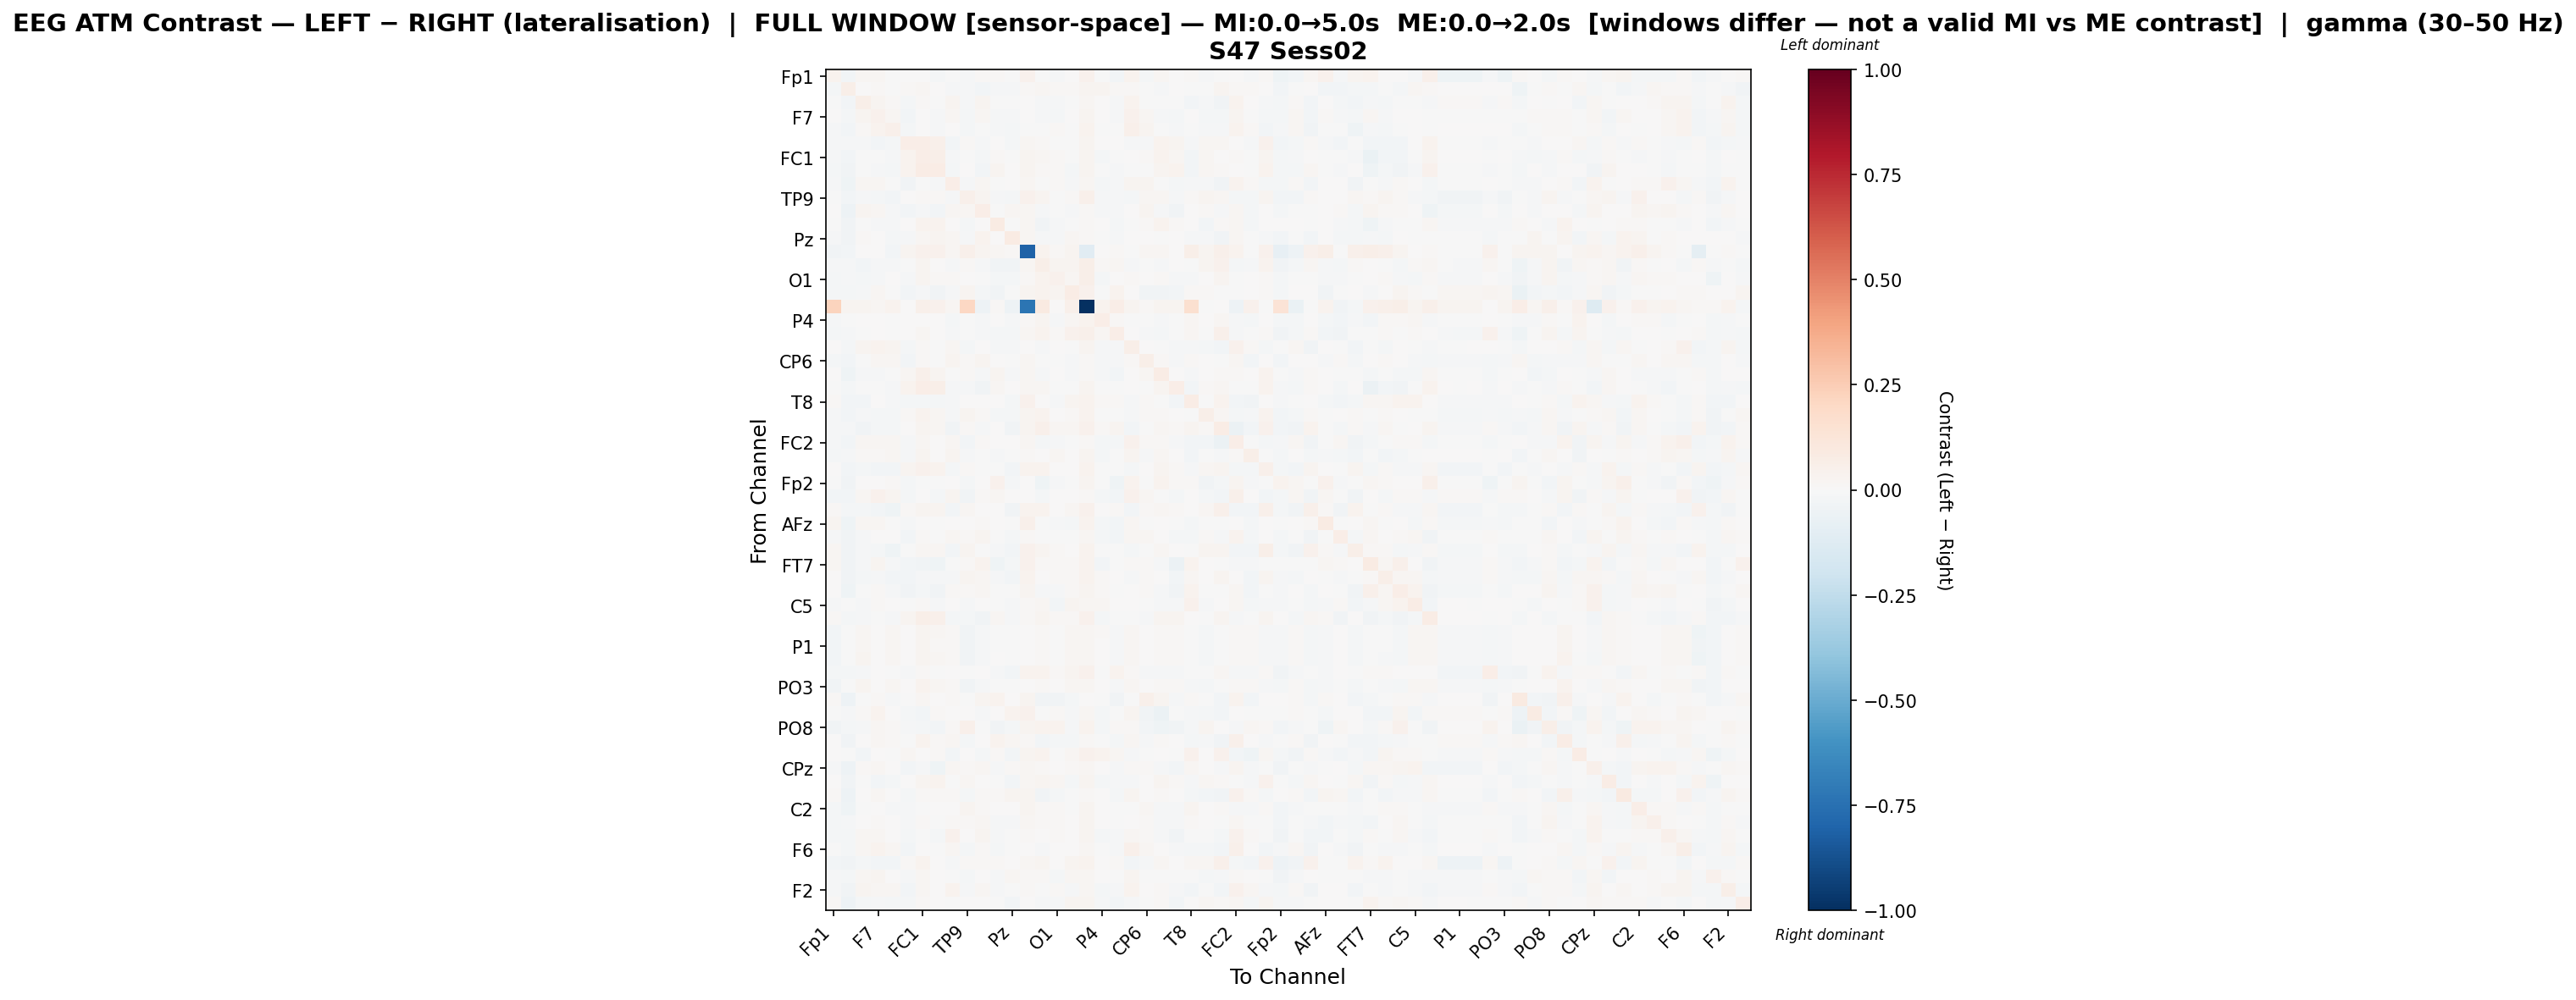

The file beside this chart, header and first rows:
, Fp1, Fz, F3, F7, FT9, FC5, FC1, C3, T7, TP9, CP5, CP1, Pz, P3, P7, O1, Oz, O2, P4, P8, TP10, CP6, CP2
Fp1, 0.03788, -0.02919, 0.01589, 0.02276, -0.001604, 0.0002045, 0.007181, -0.01732, -0.001926, -0.01173, 0.01042, 0.007945, -0.006135, 0.04412, -0.003893, -0.01467, 0.0002502, 0.04512, -0.006305, -0.02506, 0.03621, -0.01607, 0.01795
Fz, -0.01976, 0.05605, 0.002864, 0.01047, -0.002684, 0.01275, 0.02109, 0.004163, -0.01531, -0.01097, -0.02698, -0.008393, -0.01121, 0.01032, 0.02222, 0.01447, 0.009897, 0.03021, 0.0305, 0.01387, 0.01167, -0.0002302, -0.009537
F3, -0.002454, -0.02662, 0.05748, 0.03035, 0.0132, -0.01781, 0.01265, -0.001264, 0.02718, -0.009953, 0.03057, -0.003956, -0.0006443, 0.006581, -0.01288, -0.01151, -0.007593, 0.01926, 0.000125, -0.009061, 0.03533, -7.154352838949563e-06, -0.00768
F7, 0.002318, -0.02215, 0.02448, 0.04539, 0.02313, -0.03119, 0.002112, -0.01151, 0.01939, -0.02321, 0.01703, -0.01484, -0.008988, 0.006887, -0.0109, -0.01779, 0.001718, 0.02423, 0.0001128, -0.009989, 0.03907, 0.01792, -0.01181
FT9, -0.01429, -0.02764, 0.01493, 0.03752, 0.05194, -0.01955, 0.004606, -0.008445, 0.006982, -0.02284, -0.003357, -0.01386, -0.01612, -0.002014, -0.001125, 0.01143, -0.001882, 0.03286, -0.003661, -0.002255, 0.05248, 0.02397, -0.002465
FC5, -0.008998, -0.0112, -0.0112, -0.02425, -0.01816, 0.06719, 0.06298, 0.05056, -0.02828, 0.007848, -0.0124, 0.005276, -0.01743, 0.02303, 0.01419, -0.007046, -0.005414, 0.02588, 0.004471, 0.001267, -0.01206, -0.008211, 0.03316
FC1, -0.01384, -0.02936, -0.005046, -0.005162, -0.01079, 0.03294, 0.06995, 0.05729, -0.01078, -0.004843, -0.01665, 0.01275, -0.005926, 0.02467, 0.02261, 0.01446, -0.003626, 0.02525, -0.0169, -0.004308, 0.00504, 0.008196, 0.03407
C3, -0.01803, -0.03139, -0.007459, -0.01423, -0.01591, 0.03133, 0.07143, 0.07429, -0.01591, 0.005839, -0.02718, 0.02487, 0.006885, 0.02899, 0.008302, 0.008933, -0.01588, 0.02615, -0.005837, -0.008128, -0.004249, -0.001705, 0.02515
T7, -0.0117, -0.04383, 0.02055, 0.02249, -0.0004318, -0.03359, -0.000826, -0.01308, 0.06878, -0.01137, 0.02218, -0.005957, 0.004751, 0.01851, -0.005109, 0.009583, -0.009851, 0.01829, -0.01891, -0.01532, 0.02734, 0.0279, -0.0008611
TP9, -0.001519, -0.03035, -0.01197, -0.02241, -0.02869, 0.001186, 0.009829, 0.01261, -0.01147, 0.05161, 0.02893, -0.01257, -0.01777, 0.04196, 0.02596, -1.0818500752118658e-05, 0.01252, 0.05113, -0.01035, -0.01061, -0.01827, 0.01695, 0.01688
CP5, 0.002596, -0.0517, 0.02419, 0.01596, -0.01027, -0.02467, -0.009054, -0.02896, 0.0195, 0.02129, 0.06259, -0.007738, 0.01936, 0.0196, -0.01051, -0.004105, -0.01076, 0.01244, -0.0133, -0.01253, 0.006964, 0.02724, -0.008174
CP1, -0.001685, -0.03338, -0.001384, -0.01065, -0.01397, 0.001614, 0.03469, 0.03726, 0.0003599, -0.016, 0.0003358, 0.08307, -0.004821, 0.01776, -0.03533, -0.01455, -0.006684, 0.009039, 0.006323, -0.01989, -0.004472, 0.01355, 0.03565
Pz, -0.009388, -0.03147, 0.01109, 0.002584, -0.01862, -0.0141, 0.01787, 0.0278, 0.0184, -0.01281, 0.03668, 0.001789, 0.08213, 0.01878, -0.01512, -0.01511, 0.01586, 0.01385, -0.004711, -0.01372, 0.0009951, 0.005529, -0.001377
P3, -0.03352, -0.0235, 0.001269, 0.003816, -0.02697, 0.02584, 0.04229, 0.04682, 0.02, 0.05234, 0.02358, 0.01805, 0.01525, -0.8088, 0.03499, 0.01092, 0.02919, -0.1099, 0.003013, 0.01098, -0.0007588, 0.02257, 0.02118
P7, -0.01555, -0.0141, -0.02345, -0.01524, -0.01349, -0.002808, 0.02895, 0.004358, -0.009801, 0.01246, -0.01449, -0.03874, -0.03423, 0.02093, 0.06091, 0.02407, 0.02819, 0.06081, 0.0135, 0.01567, -0.01203, -0.006422, -0.01038
O1, -0.02044, -0.01281, -0.01628, -0.01262, 0.006597, -0.01251, 0.03033, 0.01488, 0.01281, 0.0007176, -0.003085, -0.01686, -0.01992, 0.0147, 0.03828, 0.04244, 0.01916, 0.05713, -0.01969, 0.004239, 0.008766, 0.005142, 0.009727
Oz, -0.01616, -0.02062, -0.009693, 0.02074, -8.771294730301292e-05, -0.02466, -0.007869, -0.03905, -0.01206, 0.02776, -0.0214, -0.03703, -0.001064, 0.0304, 0.03456, 0.03072, 0.07129, 0.04212, -0.004484, 0.03618, 0.004147, -0.03609, -0.03552
O2, 0.2209, 0.02826, 0.02677, 0.02158, 0.03677, 0.006679, 0.0493, 0.04166, 0.02006, 0.2049, -0.0529, 0.01339, -0.05227, -0.7306, 0.09032, 0.007343, 0.05466, -1.0, 0.0374, 0.06449, 0.031, 0.008114, 0.03043
P4, -0.009377, -0.002252, 0.002902, 0.005078, -0.005605, 0.002826, 0.006002, 0.00301, -0.0167, -0.002264, -0.009415, 0.007683, -0.01074, 0.01096, 0.02805, -0.01324, 0.01711, 0.03231, 0.06721, 0.01263, -0.003889, -0.006238, -0.009857
P8, -0.02242, -0.01101, -0.007611, 0.002062, -0.001788, 0.002911, 0.01634, 0.0003056, -0.01171, -0.004798, -0.007823, -0.01584, -0.01705, 0.01709, 0.03632, 0.01409, 0.04245, 0.04935, 0.01647, 0.06883, 0.001639, -0.0123, -0.01859
TP10, 0.003795, -0.02296, 0.0239, 0.0319, 0.03056, -0.02035, 0.01135, -0.00563, 0.0234, -0.02107, 0.006138, -0.01344, -0.009982, 0.005266, -0.01011, 0.002968, -0.001355, 0.02555, -0.01322, -0.01162, 0.05672, 0.00736, -0.001998
CP6, -0.01822, -0.02702, -0.004873, 0.01838, 0.02222, -0.02475, 0.01429, -0.007448, 0.02486, 0.01118, 0.02636, 0.003851, -0.006592, 0.01687, -0.005073, -0.0005101, -0.01338, 0.0153, -0.01168, -0.01517, 0.01136, 0.0571, 0.01442
CP2, 0.00345, -0.0403, -0.01272, -0.01346, -0.007735, 0.02137, 0.0512, 0.02541, -0.006674, 0.01057, -0.01151, 0.0257, -0.01195, 0.01674, -0.01049, 0.005643, -0.008518, 0.01499, -0.01501, -0.02656, 4.2340508714538035e-05, 0.01636, 0.07653
Cz, -0.007518, -0.01989, -1.711038333071767e-05, -0.007045, -0.01119, 0.03192, 0.066, 0.05734, -0.01393, -0.008894, -0.03177, 0.02172, 0.001585, 0.01758, 0.02205, -0.005516, -0.005282, 0.02728, -0.00102, -0.007114, 0.006834, -0.003332, 0.02385
T8, 0.01151, -0.02882, -0.03053, 0.0001761, -0.009696, -0.01654, -0.01606, -0.01803, -0.01367, 0.005132, 0.004969, 0.002138, -0.01887, 0.04186, 0.004124, -0.0121, 0.02594, 0.0361, 0.01528, 0.007843, -0.008983, 0.01388, -0.001808
FT10, -0.01298, -0.02823, -0.01089, -0.01824, -0.01781, 0.009513, 0.03273, 0.02288, -0.00835, 0.02793, 0.01295, -0.02298, -0.02054, 0.02592, 0.03676, 0.003907, 0.0081, 0.03616, -0.002536, -0.006186, -0.01267, 0.0125, 0.008456
FC6, -0.008536, -0.00922, -0.03721, -0.02263, -0.02028, 0.007478, 0.02495, 0.01761, -0.03455, 0.0125, -0.01414, 0.0076, -0.03858, 0.03103, 0.04898, 0.02031, 0.01705, 0.04539, 0.009004, 0.02799, -0.0249, -4.919043841767327e-05, 0.01622
FC2, -0.009314, -0.02584, 0.0215, 0.02243, 0.02273, -0.01053, 0.01657, 0.003343, 0.02255, -0.02717, 0.0141, 0.003546, 0.00486, 0.02011, -0.02061, -0.009084, -0.003298, 0.00937, -0.02055, -0.01699, 0.03991, 0.01233, 0.01216
F4, -0.01896, -0.008382, 0.01196, 0.01537, 0.0193, -0.01099, 0.02827, 0.007322, 0.02492, -0.01395, -0.005761, -0.01375, -0.007168, 0.01192, 0.007735, 0.01737, 0.006319, 0.02609, -0.01763, -0.002457, 0.02685, -0.01441, 0.01617
F8, 0.001691, -0.02551, -0.01986, -0.0238, -0.02862, 0.02407, 0.04028, 0.03363, -0.02053, 0.01516, -0.00396, -0.001758, -0.02469, 0.03183, 0.0369, 0.003194, 0.004415, 0.03724, -0.00677, -0.002904, -0.02133, 0.004263, 0.02915
Fp2, -0.001956, -0.03774, 0.001042, 0.0001048, 0.01392, -0.01649, -0.005423, -0.006685, 0.004746, -0.02314, 0.005491, 0.04574, -0.01741, 0.005899, -0.04166, -0.01082, -0.004013, 0.0294, -0.007379, -0.04581, 0.03335, -0.006227, 0.03709
AF7, -0.03122, -0.0263, 0.02323, 0.03907, 0.02704, -0.01763, 0.002259, -0.0195, 0.03046, -0.03191, 0.008481, 0.01818, 0.002471, 0.0003182, -0.01724, 0.001721, 0.005814, 0.0119, -0.01712, -0.0271, 0.04614, 0.02267, -0.001072
AF3, 0.008672, -0.02034, -0.02145, -0.02616, -0.04005, 0.01102, 0.02889, 0.03072, -0.02752, 0.01884, 0.004136, 0.0002881, -0.03356, 0.0379, 0.03692, 0.002323, 0.01652, 0.04112, 0.005518, 0.008541, -0.02543, 0.0136, 0.02137
AFz, 0.02583, -0.04414, 0.01643, 0.01661, -0.0006722, -0.01195, 0.006148, -0.001835, 0.006559, 0.002447, 0.01073, 0.007526, -0.0004039, 0.04764, -0.001525, -0.008143, -0.01699, 0.03261, -0.02286, -0.0309, 0.01972, -0.006959, 0.002951
F1, -0.01134, -0.03611, -0.01205, 0.004613, 0.002709, -0.03079, 0.008836, -0.006827, 0.01883, 0.01147, 0.02687, -0.006832, -0.02316, 0.01082, -0.007211, -0.004232, -0.001577, 0.01931, -0.0209, -0.03024, 0.01606, 0.01941, 0.003367
F5, 0.01642, -0.03254, -0.01404, -0.01629, -0.03933, -0.002108, 0.02183, 0.02316, -0.02348, 0.02791, -0.00318, -0.009235, -0.02358, 0.04128, 0.03077, 0.008149, 0.007642, 0.03777, -0.007481, -0.005832, -0.01867, -0.001163, 0.01708
FT7, 0.01777, -0.03692, -0.01076, 0.02388, -0.01409, -0.02706, -0.03894, -0.03915, -0.0006094, 0.01438, 0.03439, -0.04389, -0.01935, 0.0452, 0.01399, 0.01144, 0.0112, 0.03191, -0.02373, -0.0007455, 0.00911, 0.01018, -0.01209
FC3, 0.004612, -0.0333, -0.02049, -0.01294, -0.02614, -0.02725, -0.01118, -0.01158, -0.01129, 0.02708, 0.01774, -0.01276, -0.02395, 0.03515, 0.005375, 0.008703, 0.01323, 0.03454, 0.009838, 0.001568, -0.01458, 0.01548, 0.004155
C1, 0.002605, -0.04474, -0.006655, 0.00966, -0.01235, -0.03325, -0.02224, -0.03379, 0.01328, 0.008122, 0.01772, -0.007377, -0.006597, 0.02361, -0.0104, -0.01455, 0.01543, 0.02838, 0.0132, -0.007218, 0.005329, 0.007967, -0.01478
C5, -0.01557, -0.003256, -0.01441, 0.008491, 0.001996, -0.00579, 0.01257, -0.01343, 0.004981, -0.01128, 0.00113, -0.0004583, -0.01147, 0.009855, 0.01678, -0.02613, 0.02571, 0.0181, 0.02008, 0.003135, 0.006854, -0.001682, -0.01213
TP7, 0.01552, -0.01828, -0.01241, -0.005171, -0.008604, 0.02775, 0.05698, 0.05385, -0.02261, -0.0198, -0.03719, 0.01818, -0.01022, 0.01315, 0.02955, 0.008505, 0.01482, 0.04305, -0.02013, -0.005485, -0.001749, -0.01254, 0.0292
CP3, -0.03015, -0.003486, 0.02299, 0.005666, 0.02079, 0.002231, 0.02978, 0.01649, 0.008244, -0.03865, -0.01149, -0.0003571, -0.006436, 2.3140006762923845e-05, 0.009721, -0.00123, 0.01779, 0.01698, 0.007875, -0.01322, 0.01717, 0.007416, 0.01216
P1, -0.02977, -0.005386, 0.02311, 0.006122, 0.02076, 0.001403, 0.02859, 0.0156, 0.008685, -0.03753, -0.01166, -0.0003844, -0.006104, 2.3448217183621937e-05, 0.009261, -0.0008869, 0.01714, 0.0166, 0.006833, -0.01481, 0.01735, 0.007591, 0.01223
P5, -0.02962, -0.005211, 0.02361, 0.006201, 0.0214, 0.002382, 0.02989, 0.01652, 0.008789, -0.03811, -0.01149, 0.0003335, -0.005662, 2.61900548723103e-05, 0.008583, -0.001401, 0.01665, 0.01622, 0.006655, -0.01513, 0.01805, 0.007714, 0.01218
PO7, -0.0159, -0.02095, -0.01332, 0.003757, -0.002588, -0.01184, 0.01358, -0.006546, 0.005257, -0.006856, 0.006982, -0.01401, -0.02435, 0.03455, 0.03827, 0.007932, 0.02445, 0.04623, -0.001197, 0.03431, 0.008877, -0.01378, -0.01332
PO3, -0.03154, -0.004122, 0.02383, 0.005861, 0.02072, 0.002334, 0.03131, 0.01713, 0.009116, -0.0382, -0.01226, -0.0008392, -0.004697, 2.3220483773963876e-05, 0.009911, 0.0008108, 0.01809, 0.01662, 0.006471, -0.01429, 0.01744, 0.007344, 0.01295
POz, 0.01249, -0.05427, -0.007434, 0.007918, -0.01124, -0.002502, 0.01759, 0.005131, 0.007877, -0.001621, 0.02472, 0.03126, 0.004745, 0.02961, -0.03667, -0.03285, -0.02335, 0.002886, -0.005705, -0.03868, -0.00186, 0.0492, 0.02579
PO4, -0.004125, -0.01042, 0.01482, 0.03564, 0.007411, -0.01984, -0.02659, 0.01385, 0.005643, 0.00227, -0.008951, 0.00756, 0.03835, 0.04526, -0.003961, 0.008484, -0.009011, 0.02118, -0.02237, -0.0007001, 0.02691, -0.03336, -0.05849
PO8, -0.03257, -0.0183, -0.007912, 0.02163, 0.0119, -0.008978, -0.01653, -0.02461, 0.007833, 0.05184, -0.00313, -0.03382, -0.01812, 0.03084, 0.03856, 0.03637, -0.01363, 0.03722, -0.01759, 0.01188, 0.008147, -0.02358, -0.0467
P6, 0.0001101, -0.03309, 0.004346, 0.01885, 0.01119, -0.005324, 0.03139, 0.008356, 0.017, -0.01681, 0.007533, 0.03411, 0.01672, 0.009125, -0.02867, -0.01728, -0.01769, 0.01369, -0.007138, -0.01686, 0.02112, -0.009277, 0.008792
P2, 0.002351, -0.004796, -0.03032, 0.001723, -0.00544, 0.01766, 0.002125, 0.01397, -0.02534, 0.002213, -0.01712, 0.008177, -0.02844, 0.02877, 0.03307, -0.007594, 0.01978, 0.04318, 0.03829, 0.0214, -0.01352, -0.00607, 0.002089
CPz, -0.01503, -0.05053, 0.01196, 0.01723, 0.0004495, -0.03109, -0.0107, -0.03925, 0.02266, 0.01133, 0.01899, -0.01196, 0.007891, 0.02052, 0.009632, 0.003294, 0.00818, 0.01826, 0.002174, -0.007893, 0.01353, 0.01276, -0.008917
TP8, 0.005908, -0.034, -0.006084, -0.0294, -0.02195, 0.005122, 0.03071, 0.03197, -0.007161, 0.02276, 0.004648, -0.0009489, -0.0286, 0.01796, 0.03009, 0.0217, -0.0171, 0.02742, -0.02109, -0.01493, -0.01379, 0.005176, 0.02442
C6, 0.007932, -0.04994, 0.007722, 0.02069, 0.007163, -0.01632, 0.01299, 0.01442, 0.008259, -0.01788, 0.008937, 0.01053, 0.02745, 0.02779, -0.03625, -0.01687, -0.003097, 0.01017, 0.002339, -0.02004, 0.02893, 0.002009, 0.01217
C2, -0.01681, -0.04259, -0.007198, 0.003132, -0.01047, -0.01025, -0.002071, 0.0001517, 0.002293, 0.02593, 0.01535, 0.001284, 0.00678, 0.02842, 0.01034, 0.009477, -0.002391, 0.02803, 0.001361, -0.0001882, -0.00144, 0.0174, -0.01112
FC4, -0.02181, -0.01544, 0.004233, 0.01002, 0.00179, -0.008908, 0.0139, -0.00259, 0.01492, 0.008364, 0.01894, -0.01063, -0.01172, 0.01928, 0.0104, 0.01428, 0.0007945, 0.02834, 0.005765, -0.002112, 0.007601, 0.01146, -0.009964
FT8, -0.01943, -0.02139, 0.02238, 0.02189, 0.006471, -0.02012, -0.0006938, -0.01785, 0.041, 0.0001339, 0.02429, -0.01119, -0.002063, 0.01127, 0.007667, 0.008674, 0.003328, 0.0268, -0.02151, -0.01306, 0.01897, 0.01495, -0.008048
F6, -0.005376, -0.01902, 0.01881, 0.03492, 0.02245, -0.02726, 0.005737, -0.00401, 0.01894, -0.01953, 0.0126, -0.01773, -0.007721, 0.003834, -0.01416, 0.002009, 0.0003886, 0.01917, -0.006994, -0.009634, 0.05261, 0.0161, 0.00156
AF8, -0.0247, -0.03178, -0.0161, -0.02966, -0.02887, 0.01258, 0.03166, 0.007492, -0.0116, 0.0138, 0.008312, 0.011, 0.001119, 0.01628, 0.03113, 0.006108, 0.02536, 0.03398, 0.003741, 0.01163, -0.02794, -0.008501, 0.02102
AF4, -0.008206, -0.0157, 0.02262, 0.03103, 0.007668, -0.01267, 0.01909, 0.005269, -0.005607, -0.01694, 0.004969, -0.01113, 0.0166, 0.01494, 0.01465, -0.02049, 0.0232, 0.02264, 0.0008792, -0.0007814, 0.02792, -0.007643, -0.004956
... 2 more rows
